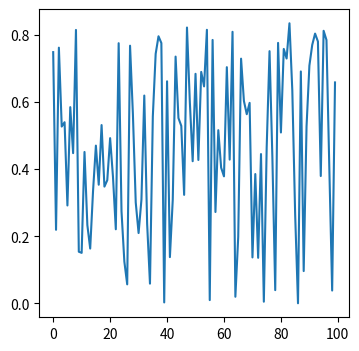

This figure's Python source: (Note: this script raises an exception after producing the figure.)
import matplotlib.pyplot as plt
import numpy as np

%matplotlib widget

plt.ioff()
fig, ax = plt.subplots(1, 1, figsize=(4,4))
plt.ion()

ax.plot(np.sin(np.random.random(100)),picker=True, pickradius=2)

selection = { "line": None }

def onpick(e):
    m = e.mouseevent
    e.artist.set__color('#DC143C')    
    e.artist.set_zorder(10)
    e.artist.set_linestyle('-')
    e.artist.set_marker('o')
    e.artist.set_markersize(e.artist.get_markersize() + 1)
    selection["line"] = e.artist
    

cid = fig.canvas.mpl_connect('pick_event', onpick)

display(fig.canvas)

%matplotlib widget

# create an output widget!
w_debug_output = Output()

plt.ioff()

fig, ax = plt.subplots(1, 1, figsize=(4,4))
plt.ion()
ax.plot(np.sin(np.random.random(100)),picker=True, pickradius=2)

def onpick(e):
    with w_debug_output if w_debug_output else nullcontext():
        m = e.mouseevent
        e.artist.set__color('#DC143C')    
        e.artist.set_zorder(10)
        e.artist.set_linestyle('-')
        e.artist.set_marker('o')
        e.artist.set_markersize(e.artist.get_markersize() + 1)
        selection["line"] = e.artist

cid = fig.canvas.mpl_connect('pick_event', onpick)

display(fig.canvas)
display(w_debug_output)

%matplotlib widget

# create an output widget!
w_debug_output = Output()

plt.ioff()

fig, ax = plt.subplots(1, 1, figsize=(4,4))
plt.ion()
ax.plot(np.sin(np.random.random(100)),picker=True, pickradius=2)

def onpick(e):
    with w_debug_output if w_debug_output else nullcontext():
        m = e.mouseevent
        e.artist.set_color('#DC143C')    
        e.artist.set_zorder(10)
        e.artist.set_linestyle('-')
        e.artist.set_marker('o')
        e.artist.set_markersize(e.artist.get_markersize() + 1)
        selection["line"] = e.artist

cid = fig.canvas.mpl_connect('pick_event', onpick)

display(fig.canvas)
display(w_debug_output)